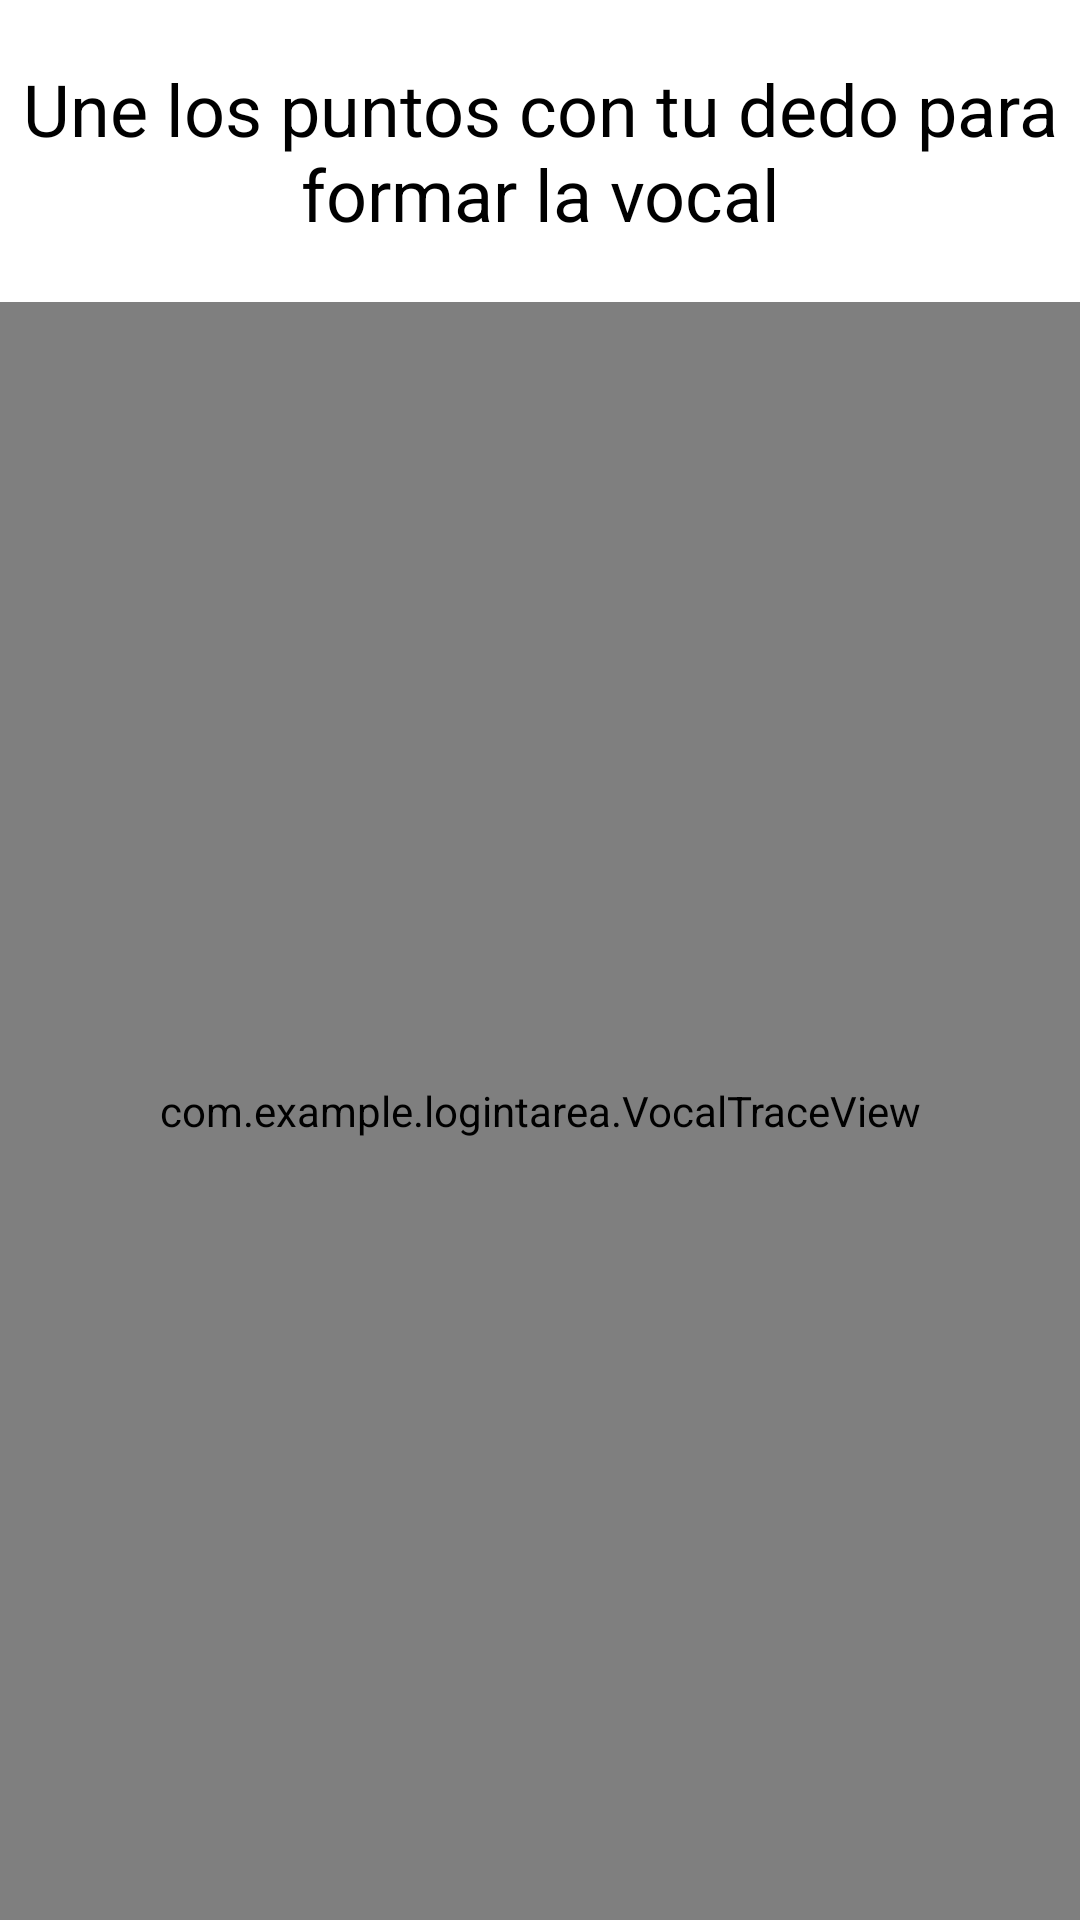

Android layout source for this screen:
<!-- AndroidManifest.xml: application theme Theme.LoginTarea -->
<!-- res/layout/activity_vocales.xml -->
<?xml version="1.0" encoding="utf-8"?>
<RelativeLayout xmlns:android="http://schemas.android.com/apk/res/android"
xmlns:app="http://schemas.android.com/apk/res-auto"
xmlns:tools="http://schemas.android.com/tools"
android:id="@+id/main"
android:layout_width="match_parent"
android:layout_height="match_parent"
tools:context=".Vocales">

<TextView
    android:id="@+id/instruccionTextView"
    android:layout_width="wrap_content"
    android:layout_height="wrap_content"
    android:text="Une los puntos con tu dedo para formar la vocal"
    android:textSize="24sp"
    android:textColor="#000000"
    android:layout_centerHorizontal="true"
    android:layout_marginTop="20dp"
    android:gravity="center"/>

<com.example.logintarea.VocalTraceView
    android:id="@+id/vocalTraceView"
    android:layout_width="match_parent"
    android:layout_height="match_parent"
    android:layout_below="@id/instruccionTextView"
    android:layout_marginTop="20dp"/>

</RelativeLayout>
<!-- resources referenced by this layout -->
<resources>
  <style name="Theme.LoginTarea" parent="Base.Theme.LoginTarea" />
  <style name="Base.Theme.LoginTarea" parent="Theme.Material3.DayNight.NoActionBar">
          <item name="android:windowBackground">@drawable/bglight</item>
          <item name="colorPrimary">@color/primary_color</item>
          <item name="colorOnPrimary">@color/text_color_light</item>
          <item name="android:textColorPrimary">@color/text_color</item>
          <item name="android:textColorSecondary">@color/purple_700</item>
          <item name="colorOnBackground">@color/titulo_modo_claro</item>
      </style>
  <color name="primary_color">#FF6D4CFF</color>
  <color name="text_color_light">#FFFFFFFF</color>
  <color name="text_color">#FF333333</color>
  <color name="purple_700">#FF3700B3</color>
  <color name="titulo_modo_claro">#FF6D4CFF</color>
</resources>
